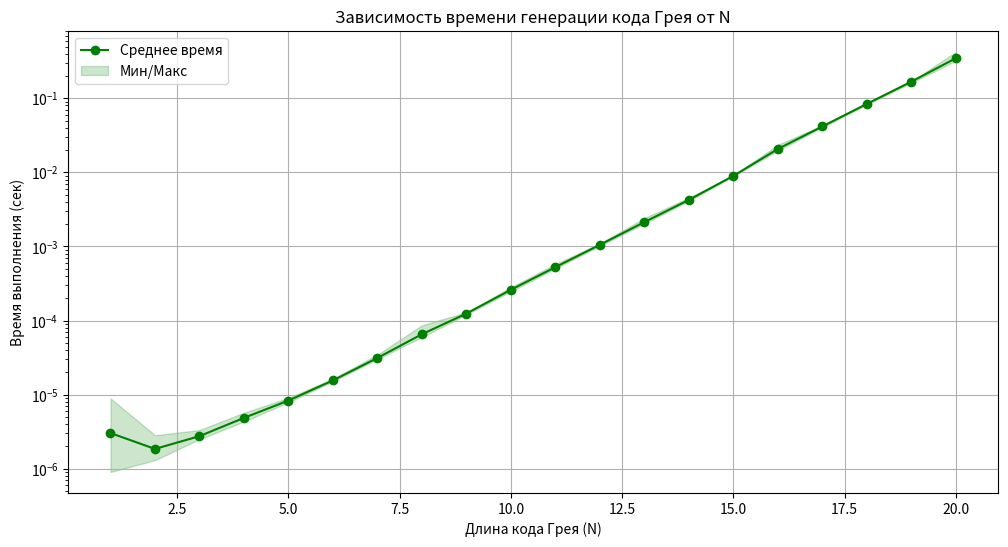

Source code (Python):
import time
import matplotlib.pyplot as plt

def gray_code(n):
    codes = []
    for i in range(2 ** n):
        gray = i ^ (i >> 1)
        codes.append(format(gray, f'0{n}b'))
    return codes

def measure_time(func, n, repeats=5):
    times = []
    for _ in range(repeats):
        start = time.perf_counter()
        func(n)
        end = time.perf_counter()
        times.append(end - start)
    return min(times), max(times), sum(times) / repeats

# Проверяем от N = 1 до 20
Ns = list(range(1, 21))
min_times = []
max_times = []
avg_times = []

for n in Ns:
    min_t, max_t, avg_t = measure_time(gray_code, n)
    min_times.append(min_t)
    max_times.append(max_t)
    avg_times.append(avg_t)
    print(f"N={n:2d} | Среднее время: {avg_t:.8f} с | Мин: {min_t:.8f} с | Макс: {max_t:.8f} с")


plt.figure(figsize=(12, 6))
plt.plot(Ns, avg_times, label="Среднее время", marker='o', color='green')
plt.fill_between(Ns, min_times, max_times, alpha=0.2, color='green', label="Мин/Макс")

plt.xlabel("Длина кода Грея (N)")
plt.ylabel("Время выполнения (сек)")
plt.title("Зависимость времени генерации кода Грея от N")
plt.legend()
plt.grid(True)
plt.yscale("log")  # т.к. время растёт экспоненциально
plt.show()
